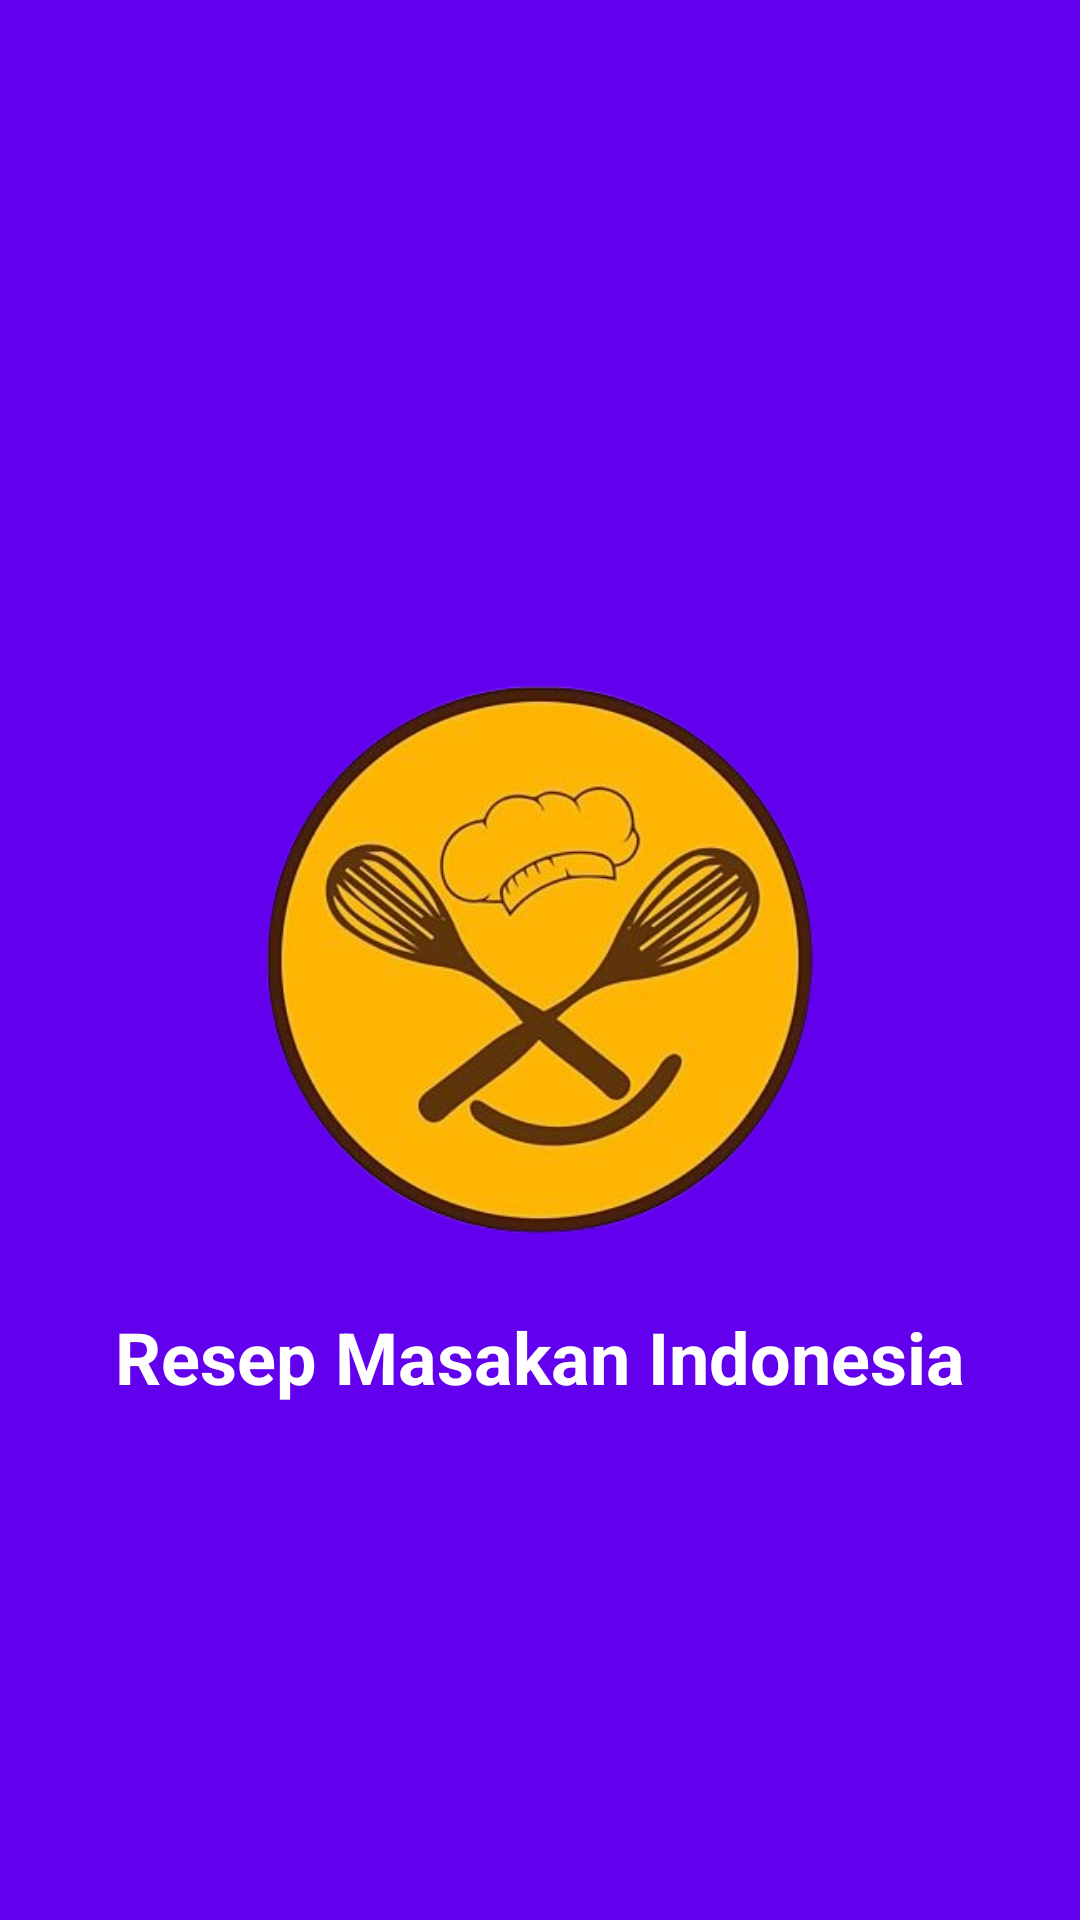

Write the Android layout XML for this screen, with the resource values it uses.
<!-- AndroidManifest.xml: activity theme Theme.ResepMasakan.NoActionBar -->
<!-- res/layout/activity_splash.xml -->
<?xml version="1.0" encoding="utf-8"?>
<androidx.constraintlayout.widget.ConstraintLayout xmlns:android="http://schemas.android.com/apk/res/android"
    xmlns:app="http://schemas.android.com/apk/res-auto"
    android:layout_width="match_parent"
    android:layout_height="match_parent"
    android:background="@color/purple_500">

    <ImageView
        android:id="@+id/splash_logo"
        android:layout_width="200dp"
        android:layout_height="200dp"
        android:src="@drawable/ic_cooking"
        app:layout_constraintBottom_toBottomOf="parent"
        app:layout_constraintEnd_toEndOf="parent"
        app:layout_constraintStart_toStartOf="parent"
        app:layout_constraintTop_toTopOf="parent" />

    <TextView
        android:layout_width="wrap_content"
        android:layout_height="wrap_content"
        android:layout_marginTop="16dp"
        android:text="Resep Masakan Indonesia"
        android:textColor="@color/white"
        android:textSize="24sp"
        android:textStyle="bold"
        app:layout_constraintEnd_toEndOf="parent"
        app:layout_constraintStart_toStartOf="parent"
        app:layout_constraintTop_toBottomOf="@id/splash_logo" />

</androidx.constraintlayout.widget.ConstraintLayout>
<!-- resources referenced by this layout -->
<resources>
  <!-- drawable ic_cooking: png bitmap (drawable, 144211 bytes) -->
  <style name="Theme.ResepMasakan.NoActionBar">
          <item name="windowActionBar">false</item>
          <item name="windowNoTitle">true</item>
      </style>
  <!-- not gathered from this repository: default colours our renderer supplied (Android Studio template values) -->
  <color name="purple_500">#FF6200EE</color>
  <color name="white">#FFFFFFFF</color>
</resources>
